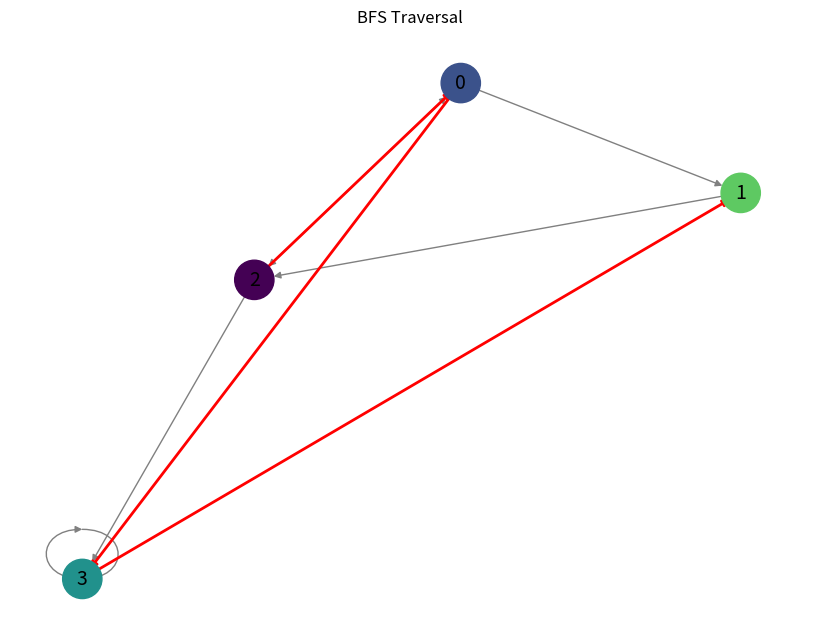
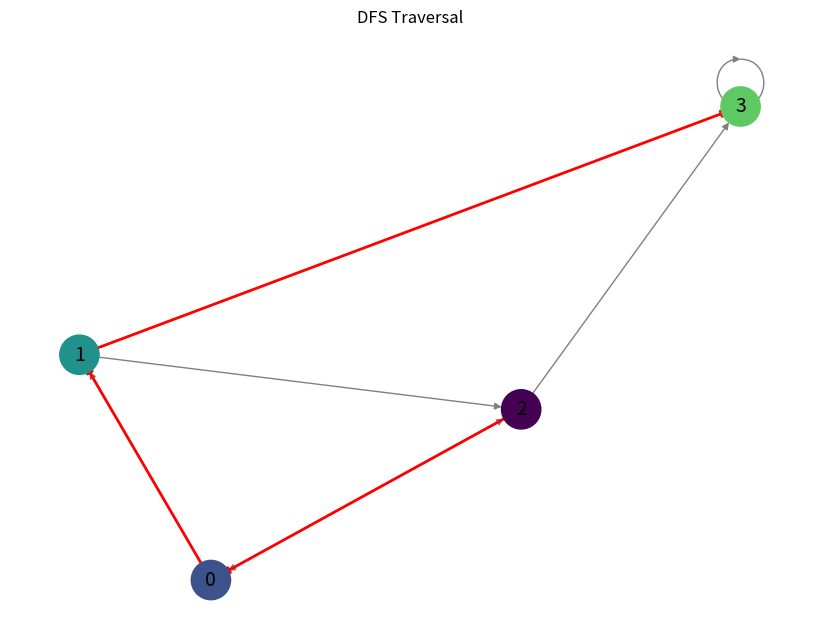

The matplotlib source for these figures, in order:
import matplotlib.pyplot as plt
import networkx as nx
from collections import deque, defaultdict

class Graph:
    def __init__(self):
        self.graph = defaultdict(list)  # adjacency list
        self.G = nx.DiGraph()  # directed graph for visualization

    def add_edge(self, u, v):
        self.graph[u].append(v)
        self.G.add_edge(u, v)

    def bfs(self, start):
        visited = set()
        queue = deque([start])
        result = []

        while queue:
            vertex = queue.popleft()
            if vertex not in visited:
                visited.add(vertex)
                result.append(vertex)
                queue.extend([n for n in self.graph[vertex] if n not in visited])
        return result

    def dfs(self, start):
        visited = set()
        result = []

        def dfs_recursive(v):
            visited.add(v)
            result.append(v)
            for neighbor in self.graph[v]:
                if neighbor not in visited:
                    dfs_recursive(neighbor)

        dfs_recursive(start)
        return result

    def draw_graph(self, traversal_order=None, title="Graph", color='lightblue'):
        pos = nx.spring_layout(self.G)
        node_colors = []

        for node in self.G.nodes():
            if traversal_order and node in traversal_order:
                idx = traversal_order.index(node)
                node_colors.append(plt.cm.viridis(idx / len(traversal_order)))
            else:
                node_colors.append(color)

        plt.figure(figsize=(8, 6))
        nx.draw(self.G, pos, with_labels=True, node_color=node_colors, edge_color='gray', node_size=800, font_size=14)
        if traversal_order:
            path_edges = list(zip(traversal_order, traversal_order[1:]))
            nx.draw_networkx_edges(self.G, pos, edgelist=path_edges, edge_color='red', width=2)
        plt.title(title)
        plt.show()

# Example usage
if __name__ == "__main__":
    g = Graph()
    edges = [(0, 1), (0, 2), (1, 2), (2, 0), (2, 3), (3, 3)]
    for u, v in edges:
        g.add_edge(u, v)

    start_node = 2
    bfs_result = g.bfs(start_node)
    dfs_result = g.dfs(start_node)

    print("BFS Order:", bfs_result)
    print("DFS Order:", dfs_result)

    g.draw_graph(bfs_result, title="BFS Traversal")
    g.draw_graph(dfs_result, title="DFS Traversal")
